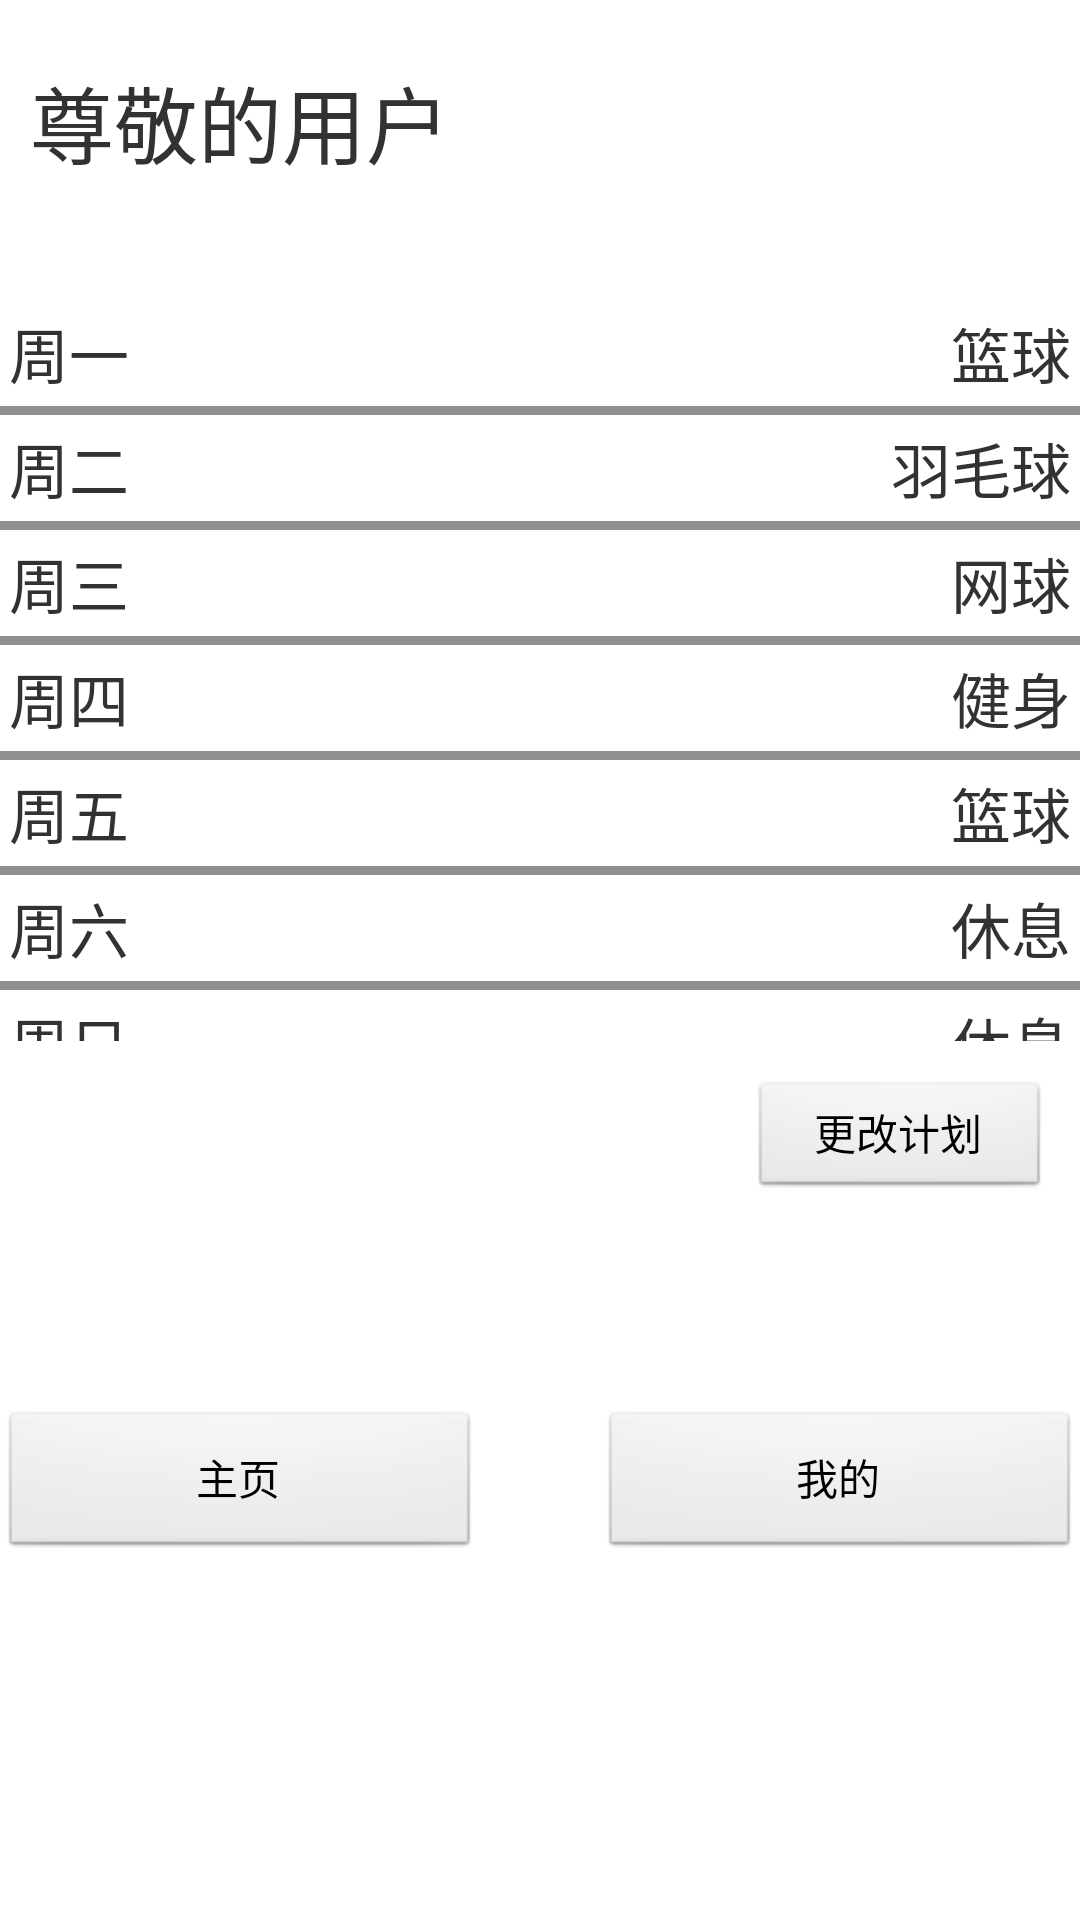

Android layout source for this screen:
<!-- AndroidManifest.xml: application theme AppTheme -->
<!-- res/layout/my.xml -->
<?xml version="1.0" encoding="utf-8"?>
<RelativeLayout xmlns:android="http://schemas.android.com/apk/res/android"
    android:layout_width="fill_parent"
    android:layout_height="fill_parent"
    android:orientation="vertical" >

   <TextView
        android:id="@+id/textView1"
        android:layout_width="fill_parent"
        android:layout_height="40dp"
        android:layout_marginLeft="10dp"
        android:layout_marginTop="20dp"
        android:text="尊敬的用户"
        android:textSize = "28sp" />
   
   <TableLayout
       android:layout_width="fill_parent"
       android:layout_height="250dp"
       android:layout_marginTop="100dp"
       android:stretchColumns="1" >
       
       <TableRow >
           <TextView 
               android:layout_column="1"
               android:padding="3dip"
               android:textSize="20dp"
               android:text="周一"/>
           <TextView 
               android:id="@+id/Monday"
               android:gravity="right"
               android:padding="3dip"
               android:textSize="20dp"
               android:text="篮球"/>
       </TableRow>
       
       <View
           android:layout_height="3dip"
           android:background="#FF909090"/>
       
       <TableRow>
           <TextView 
               android:layout_column="1"
               android:padding="3dip"
               android:textSize="20dp"
               android:text="周二"/>
           <TextView 
               android:id="@+id/Tuesday"
               android:gravity="right"
               android:padding="3dip"
               android:textSize="20dp"
               android:text="羽毛球"/>
       </TableRow>
       <View
           android:layout_height="3dip"
           android:background="#FF909090"/>
       <TableRow >
           <TextView 
               android:layout_column="1"
               android:padding="3dip"
               android:textSize="20dp"
               android:text="周三"/>
           <TextView 
               android:id="@+id/Wednesday"
               android:gravity="right"
               android:padding="3dip"
               android:textSize="20dp"
               android:text="网球"/>
       </TableRow>
       <View
           android:layout_height="3dip"
           android:background="#FF909090"/>
       <TableRow>
           <TextView 
               android:layout_column="1"
               android:padding="3dip"
               android:textSize="20dp"
               android:text="周四"/>
           <TextView 
               android:id="@+id/Thursday"
               android:gravity="right"
               android:padding="3dip"
               android:textSize="20dp"
               android:text="健身"/>    
       </TableRow>
       <View
           android:layout_height="3dip"
           android:background="#FF909090"/>
       <TableRow>
           <TextView 
               android:layout_column="1"
               android:padding="3dip"
               android:textSize="20dp"
               android:text="周五"/>
           <TextView 
               android:id="@+id/Friday"
               android:gravity="right"
               android:padding="3dip"
               android:textSize="20dp"
               android:text="篮球"/>    
       </TableRow>
       <View
           android:layout_height="3dip"
           android:background="#FF909090"/>
       <TableRow>
           <TextView 
               android:layout_column="1"
               android:padding="3dip"
               android:textSize="20dp"
               android:text="周六"/>
           <TextView 
               android:id="@+id/Saturday"
               android:gravity="right"
               android:padding="3dip"
               android:textSize="20dp"
               android:text="休息"/>    
       </TableRow>
       <View
           android:layout_height="3dip"
           android:background="#FF909090"/>
       <TableRow>
           <TextView 
               android:layout_column="1"
               android:padding="3dip"
               android:textSize="20dp"
               android:text="周日"/>
           <TextView 
               android:id="@+id/Sunday"
               android:gravity="right"
               android:padding="3dip"
               android:textSize="20dp"
               android:text="休息"/>    
       </TableRow>
       <View
           android:layout_height="3dip"
           android:background="#FF909090"/> 
   </TableLayout>
   <Button
       android:layout_width="100dp"
       android:layout_height="40dp"
       android:layout_marginLeft="250dp"
       android:layout_marginTop="360dp"
       android:text="更改计划"/>
   <Button 
        android:id="@+id/homepage_my"
        android:layout_width="160dp"
        android:layout_height="50dp"
        android:layout_marginTop="470dp"
        android:text="主页" />
    <Button
        android:id="@+id/my_my"
        android:layout_marginTop="470dp"
        android:layout_width="160dp"
        android:layout_height="50dp"
        android:layout_marginLeft="200dp"
        android:text="我的"/>


       

</RelativeLayout>
<!-- resources referenced by this layout -->
<resources>
  <style name="AppTheme" parent="AppBaseTheme">
          
      </style>
  <style name="AppBaseTheme" parent="android:Theme.Light">
          
      </style>
</resources>
